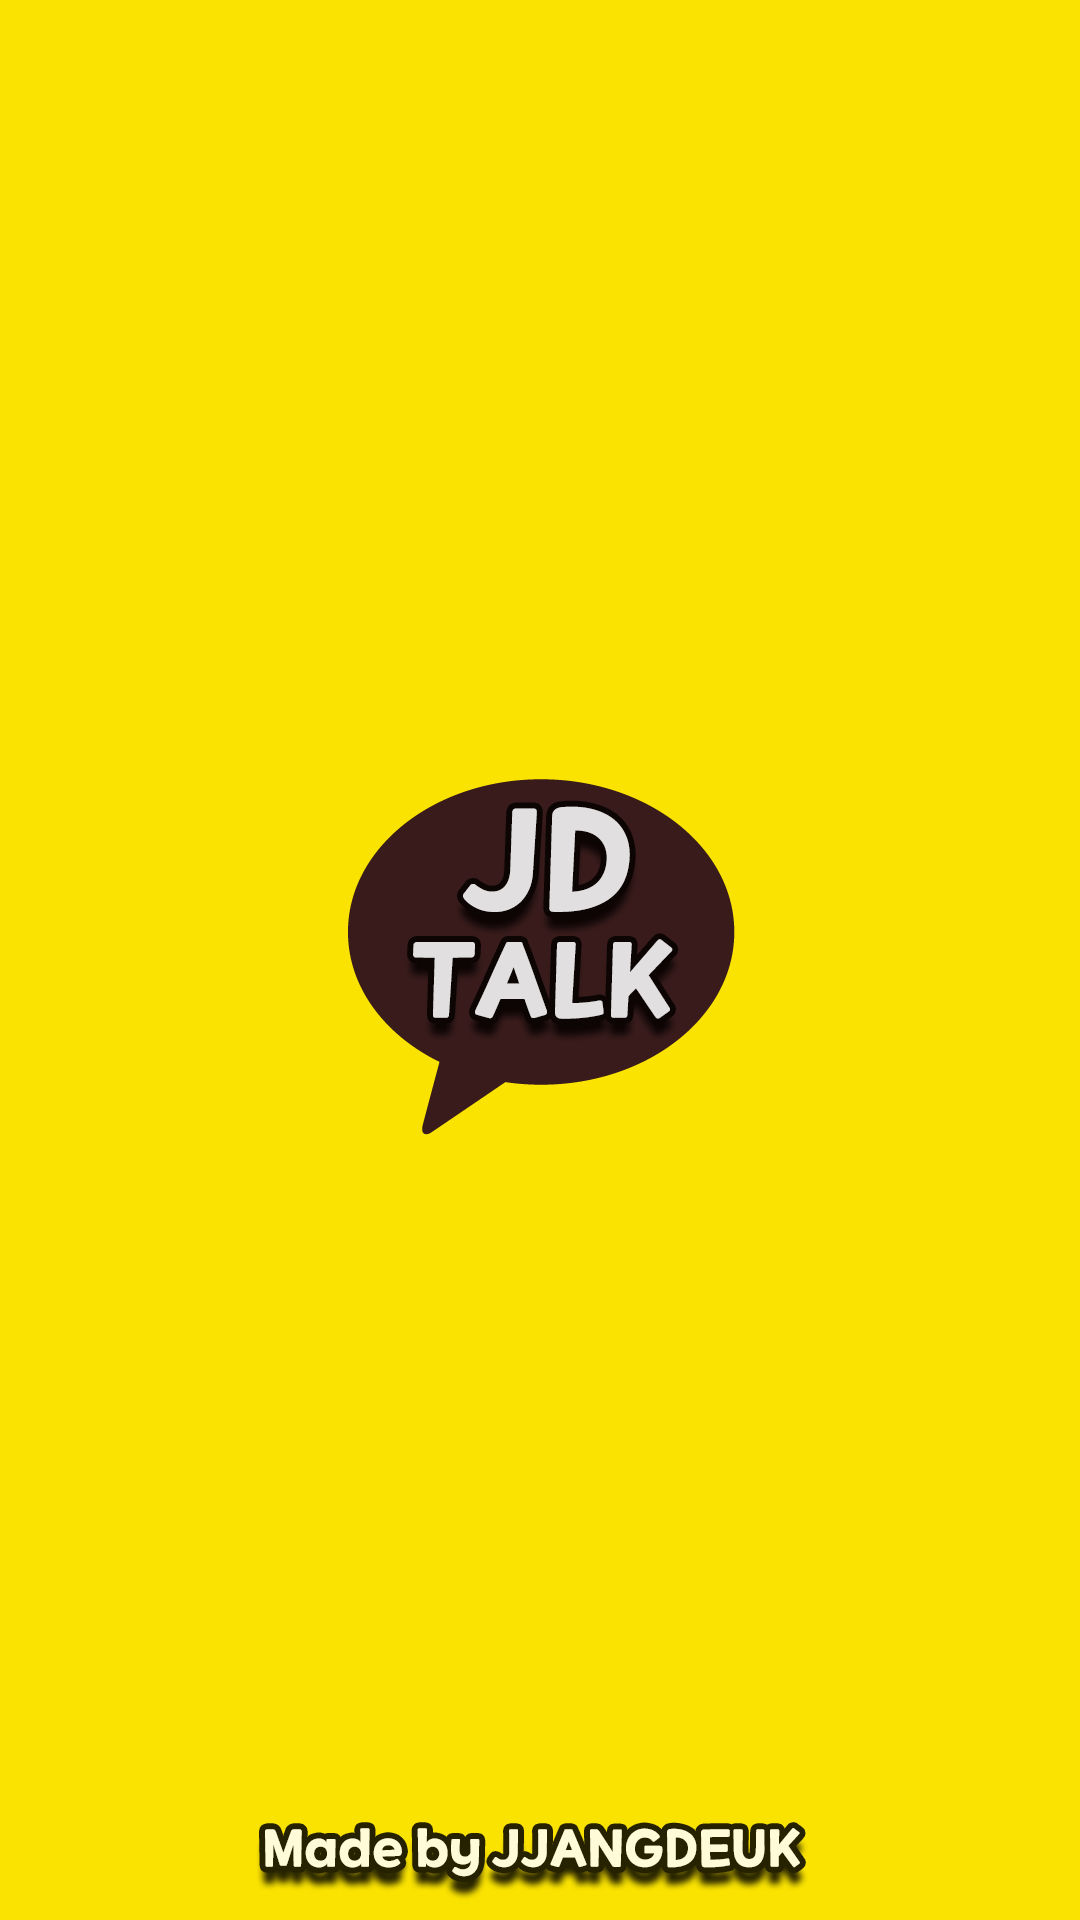

This screen was rendered from an Android layout file. Write that file and the resources it references.
<!-- AndroidManifest.xml: application theme Theme.JDTalk_Clone -->
<!-- res/layout/activity_splash_screen.xml -->
<?xml version="1.0" encoding="utf-8"?>
<androidx.constraintlayout.widget.ConstraintLayout xmlns:android="http://schemas.android.com/apk/res/android"
    xmlns:app="http://schemas.android.com/apk/res-auto"
    xmlns:tools="http://schemas.android.com/tools"
    android:layout_width="match_parent"
    android:layout_height="match_parent"
    android:background="@color/talk_yellow"
    tools:context=".SplashScreen_Activity">

    <ImageView
        android:id="@+id/madeby_text"
        android:layout_width="wrap_content"
        android:layout_height="wrap_content"
        android:layout_marginTop="600dp"
        android:contentDescription="@string/is_this_madeby_text"
        app:layout_constraintBottom_toBottomOf="parent"
        app:layout_constraintEnd_toEndOf="parent"
        app:layout_constraintStart_toStartOf="parent"
        app:layout_constraintTop_toTopOf="parent"
        app:srcCompat="@drawable/madeby_text" />

    <ImageView
        android:id="@+id/jdtalk_logo"
        android:layout_width="wrap_content"
        android:layout_height="wrap_content"
        android:contentDescription="@string/is_this_jdtalk_logo"
        app:layout_constraintBottom_toBottomOf="parent"
        app:layout_constraintEnd_toEndOf="parent"
        app:layout_constraintStart_toStartOf="parent"
        app:layout_constraintTop_toTopOf="parent"
        app:srcCompat="@drawable/jdtalk_logo" />

</androidx.constraintlayout.widget.ConstraintLayout>
<!-- resources referenced by this layout -->
<resources>
  <color name="talk_yellow">#FAE301</color>
  <!-- drawable jdtalk_logo: png bitmap (drawable-v24, 65571 bytes) -->
  <!-- drawable madeby_text: png bitmap (drawable, 28363 bytes) -->
  <string name="is_this_jdtalk_logo">is this jdtalk logo</string>
  <string name="is_this_madeby_text">is this madeby text</string>
  <style name="Theme.JDTalk_Clone" parent="Theme.MaterialComponents.DayNight.DarkActionBar">
          
          <item name="colorPrimary">@color/purple_500</item>
          <item name="colorPrimaryVariant">@color/purple_700</item>
          <item name="colorOnPrimary">@color/white</item>
          
          <item name="colorSecondary">@color/teal_200</item>
          <item name="colorSecondaryVariant">@color/teal_700</item>
          <item name="colorOnSecondary">@color/black</item>
          
          <item name="android:statusBarColor" tools:targetApi="l">?attr/colorPrimaryVariant</item>
          
      </style>
  <color name="purple_500">#FF6200EE</color>
  <color name="purple_700">#FF3700B3</color>
  <color name="white">#FFFFFFFF</color>
  <color name="teal_200">#FF03DAC5</color>
  <color name="teal_700">#FF018786</color>
  <color name="black">#FF000000</color>
</resources>
